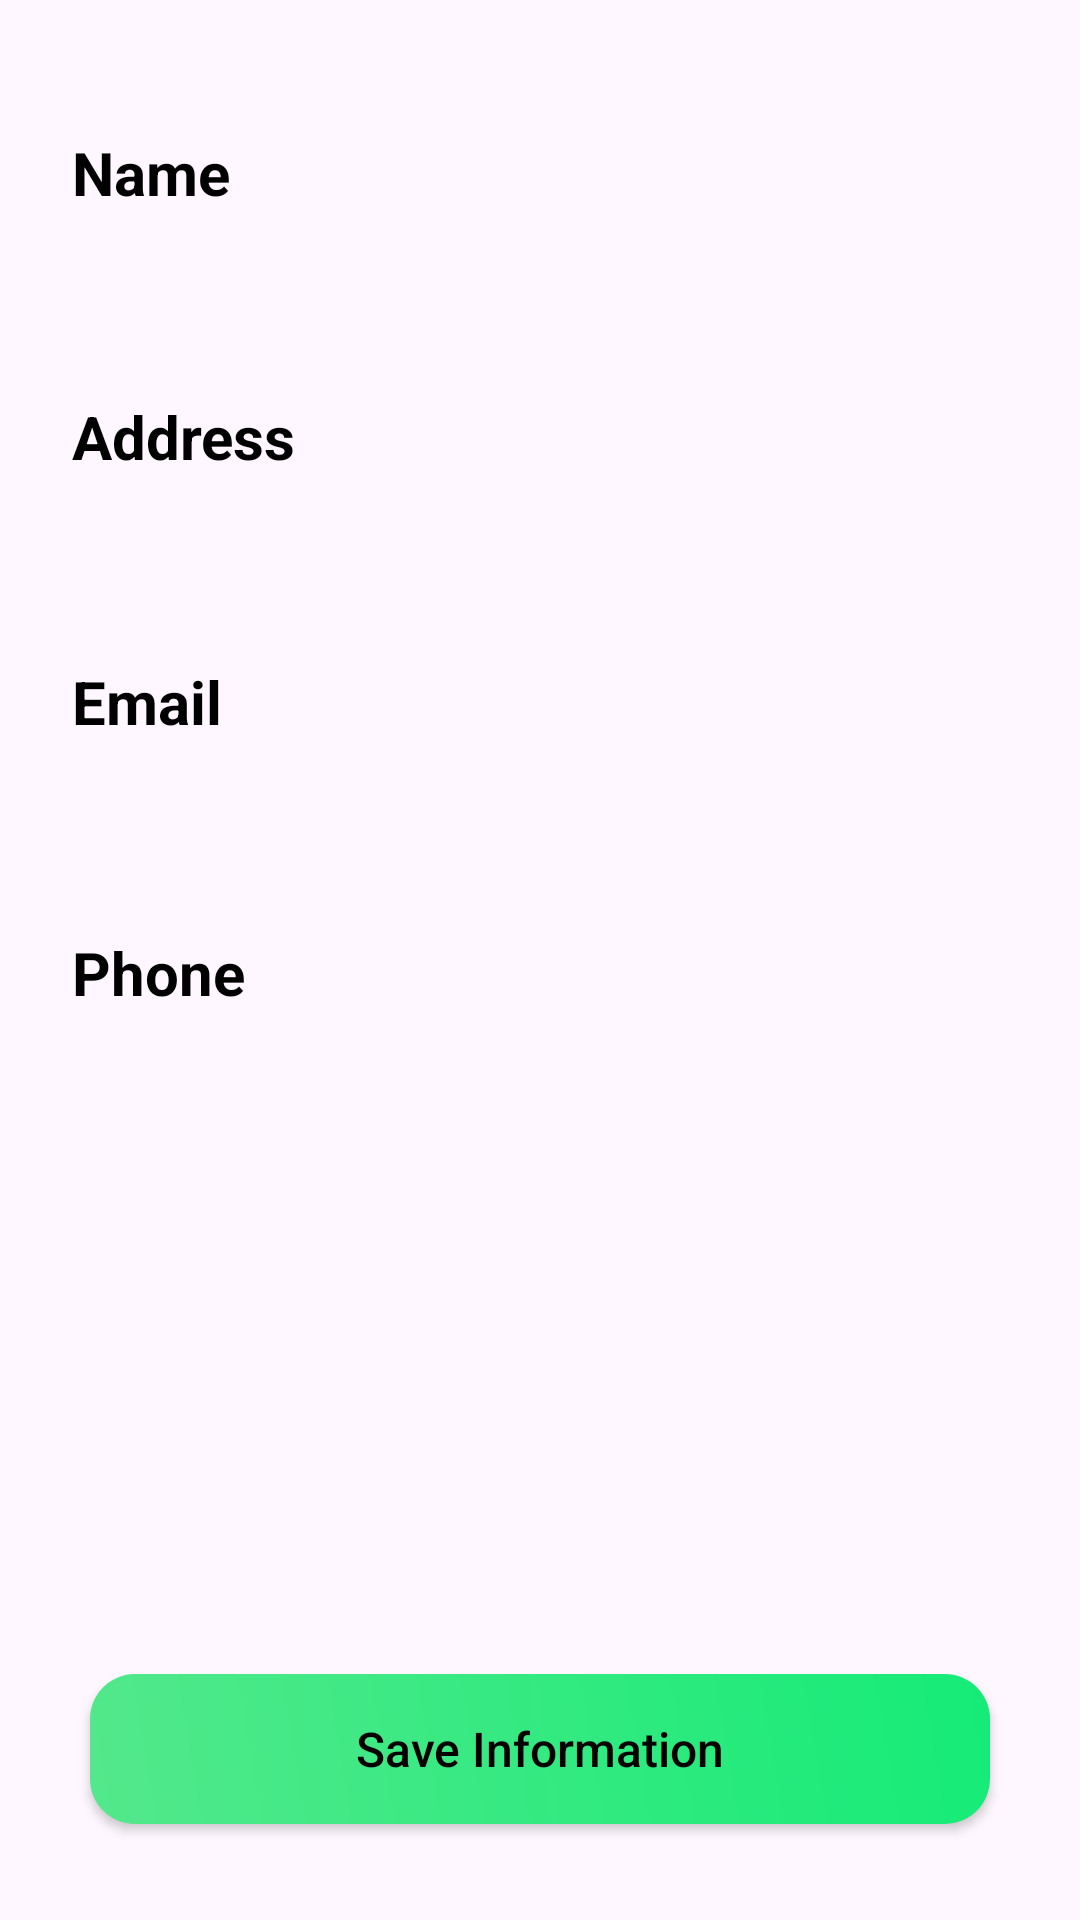

Reconstruct the res/layout file that produces this screen, plus the resources it refers to.
<!-- AndroidManifest.xml: application theme Theme.Gluttony -->
<!-- res/layout/fragment_profile.xml -->
<?xml version="1.0" encoding="utf-8"?>
<FrameLayout xmlns:android="http://schemas.android.com/apk/res/android"
    xmlns:tools="http://schemas.android.com/tools"
    android:layout_width="match_parent"
    android:layout_height="match_parent"
    android:orientation="vertical"
    tools:context=".Fragment.ProfileFragment">
<LinearLayout
    android:layout_width="match_parent"
    android:layout_height="wrap_content"
    android:orientation="vertical">
    <LinearLayout
        android:layout_width="match_parent"
        android:layout_height="56dp"
        android:layout_marginStart="16dp"
        android:layout_marginTop="32dp"
        android:layout_marginEnd="16dp"
        android:background="@drawable/profilelinearlayoutbackground"
        android:gravity="center">

        <TextView
            android:layout_width="wrap_content"
            android:layout_height="32dp"
            android:layout_marginStart="8dp"
            android:layout_weight="1"
            android:text="Name"
            android:textColor="@color/black"
            android:textSize="20sp"
            android:textStyle="bold" />

        <EditText
            android:id="@+id/Name"
            android:layout_width="wrap_content"
            android:layout_height="wrap_content"
            android:layout_weight="1"
            android:background="@android:color/transparent"
            android:ems="10"
            android:inputType="text" />
    </LinearLayout>

    <LinearLayout
        android:layout_width="match_parent"
        android:layout_height="wrap_content"
        android:layout_marginStart="16dp"
        android:layout_marginTop="32dp"
        android:layout_marginEnd="16dp"
        android:background="@drawable/profilelinearlayoutbackground"
        android:gravity="center">

        <TextView
            android:layout_width="wrap_content"
            android:layout_height="32dp"
            android:layout_marginStart="8dp"
            android:layout_weight="1"
            android:text="Address"
            android:textColor="@color/black"
            android:textSize="20sp"
            android:textStyle="bold" />

        <EditText
            android:id="@+id/Address"
            android:layout_width="wrap_content"
            android:layout_height="wrap_content"
            android:layout_margin="16dp"
            android:layout_weight="1"
            android:background="@android:color/transparent"
            android:ems="10"
            android:inputType="textMultiLine"/>
    </LinearLayout>

    <LinearLayout
        android:layout_width="match_parent"
        android:layout_height="56dp"
        android:layout_marginStart="16dp"
        android:layout_marginTop="32dp"
        android:layout_marginEnd="16dp"
        android:background="@drawable/profilelinearlayoutbackground"
        android:gravity="center">

        <TextView
            android:layout_width="wrap_content"
            android:layout_height="32dp"
            android:layout_marginStart="8dp"
            android:layout_weight="1"
            android:text="Email"
            android:textColor="@color/black"
            android:textSize="20sp"
            android:textStyle="bold" />

        <EditText
            android:id="@+id/Email"
            android:layout_width="wrap_content"
            android:layout_height="wrap_content"
            android:layout_weight="1"
            android:background="@android:color/transparent"
            android:ems="10"
            android:inputType="textEmailAddress"/>
    </LinearLayout>

    <LinearLayout
        android:layout_width="match_parent"
        android:layout_height="56dp"
        android:layout_marginStart="16dp"
        android:layout_marginTop="32dp"
        android:layout_marginEnd="16dp"
        android:background="@drawable/profilelinearlayoutbackground"
        android:gravity="center">

        <TextView
            android:layout_width="wrap_content"
            android:layout_height="wrap_content"
            android:layout_marginStart="8dp"
            android:layout_weight="1"
            android:text="Phone"
            android:textColor="@color/black"
            android:textSize="20sp"
            android:textStyle="bold" />

        <EditText
            android:id="@+id/Phone"
            android:layout_width="wrap_content"
            android:layout_height="wrap_content"
            android:layout_weight="1"
            android:background="@android:color/transparent"
            android:ems="10"
            android:inputType="phone"/>
    </LinearLayout>
</LinearLayout>

    <androidx.appcompat.widget.AppCompatButton
        android:id="@+id/SaveInformationButton"
        android:layout_width="300dp"
        android:layout_height="50dp"
        android:layout_gravity="center_horizontal|bottom"
        android:layout_marginLeft="8dp"
        android:layout_marginRight="8dp"
        android:layout_marginBottom="32dp"
        android:background="@drawable/greenbuttongradient"
        android:elevation="5dp"
        android:text="Save Information"
        android:textAllCaps="false"
        android:textColor="@color/black"
        android:textSize="16sp" />

</FrameLayout>
<!-- resources referenced by this layout -->
<resources>
  <!-- drawable greenbuttongradient (drawable) -->
  <?xml version="1.0" encoding="utf-8"?>
  <shape xmlns:android="http://schemas.android.com/apk/res/android">
  <gradient
      android:angle="45"
      android:startColor="#53E88B"
      android:endColor="#15EB77"/>
      <corners
          android:radius="15dp"/>
  
  </shape>
  <style name="Theme.Gluttony" parent="Base.Theme.Gluttony" />
  <style name="Base.Theme.Gluttony" parent="Theme.Material3.DayNight.NoActionBar">
          
          
      </style>
  <!-- not gathered from this repository: default colours our renderer supplied (Android Studio template values) -->
  <color name="black">#FF000000</color>
</resources>
